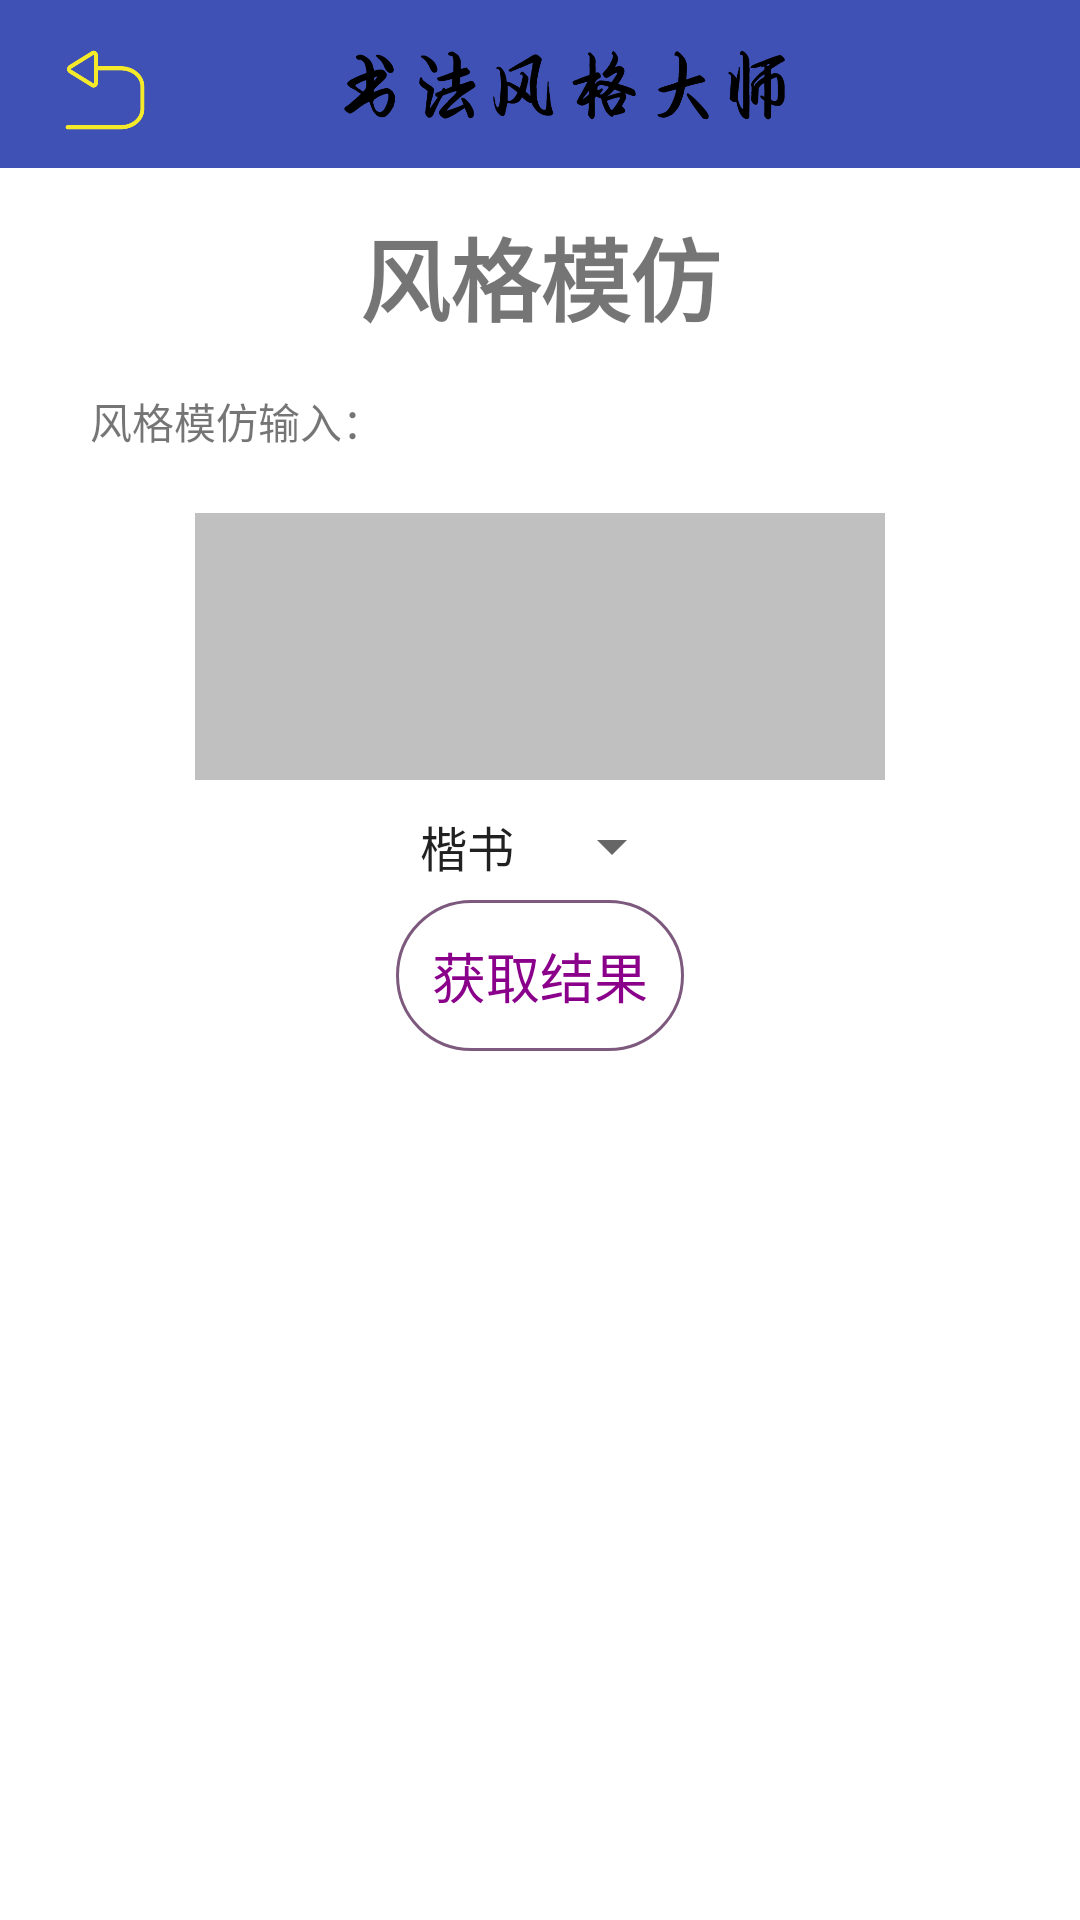

Produce the Android XML layout that renders to this screen, including the resource entries it uses.
<!-- AndroidManifest.xml: application theme AppTheme -->
<!-- res/layout/activity_imitate.xml -->
<?xml version="1.0" encoding="utf-8"?>
<RelativeLayout xmlns:android="http://schemas.android.com/apk/res/android"
    xmlns:tools="http://schemas.android.com/tools"
    android:layout_width="match_parent"
    android:layout_height="match_parent"
    android:clipToPadding="true"
    android:fitsSystemWindows="true"
    android:background="#FFFFFF"
    tools:ignore="ExtraText">

    <include layout="@layout/toolbar_layout" />

    <ImageView
        android:id="@+id/action_back"
        android:layout_width="30dp"
        android:layout_height="30dp"
        android:layout_alignParentStart="true"
        android:layout_alignParentTop="true"
        android:layout_marginStart="20dp"
        android:layout_marginTop="15dp"
        android:src="@mipmap/back_true" />

    <ImageView
        android:id="@+id/imitate_result"
        android:layout_width="240dp"
        android:layout_height="260dp"
        android:layout_alignParentBottom="true"
        android:layout_centerHorizontal="true"
        android:layout_marginBottom="40dp"
        android:src="@mipmap/default_select_photo" />

    <TextView
        android:id="@+id/imitate_title"
        android:layout_width="wrap_content"
        android:layout_height="wrap_content"
        android:layout_alignParentTop="true"
        android:layout_centerHorizontal="true"
        android:layout_marginTop="70dp"
        android:textStyle="bold"
        android:textSize="30sp"
        android:text="@string/imitate_title" />

    <TextView
        android:id="@+id/textView"
        android:layout_width="wrap_content"
        android:layout_height="wrap_content"
        android:layout_alignParentStart="true"
        android:layout_alignParentTop="true"
        android:layout_marginStart="30dp"
        android:layout_marginTop="130dp"
        android:text="@string/imitate_input" />

    <android.support.design.widget.TextInputLayout
        android:layout_width="230dp"
        android:layout_height="100dp"
        android:layout_alignParentTop="true"
        android:layout_centerHorizontal="true"
        android:layout_marginTop="160dp">

        <EditText
            android:id="@+id/imitate_input_text"
            android:layout_width="230dp"
            android:layout_height="match_parent"
            android:padding="10dp"
            android:singleLine="false"
            android:background="@color/grey" />

    </android.support.design.widget.TextInputLayout>

    <Spinner
        android:id="@+id/style_spinner"
        android:layout_width="wrap_content"
        android:layout_height="wrap_content"
        android:layout_centerHorizontal="true"
        android:layout_marginTop="270dp"
        android:entries="@array/style_arr" />

    <Button
        android:id="@+id/imitate_button"
        android:layout_width="wrap_content"
        android:layout_height="wrap_content"
        android:layout_alignParentTop="true"
        android:layout_centerHorizontal="true"
        android:layout_marginTop="300dp"
        android:background="@drawable/button_login"
        android:elevation="0dp"
        android:padding="12dp"
        android:text="@string/get_result"
        android:textColor="#8B008B"
        android:textSize="18sp" />


</RelativeLayout>
<!-- res/layout/toolbar_layout.xml (included above) -->
<?xml version="1.0" encoding="utf-8"?>
<android.support.v7.widget.Toolbar xmlns:android="http://schemas.android.com/apk/res/android"
    xmlns:app="http://schemas.android.com/apk/res-auto"
    android:id="@+id/toolbar"
    android:layout_width="match_parent"
    android:layout_height="?attr/actionBarSize"
    android:background="?attr/colorPrimary"
    android:minHeight="?attr/actionBarSize"
    app:layout_scrollFlags="scroll|enterAlways"
    app:popupTheme="@style/ThemeOverlay.AppCompat.Light"
    app:theme="@style/MyToolBar">

    <ImageView
        android:id="@+id/logo"
        android:layout_width="wrap_content"
        android:layout_height="30dp"
        android:src="@mipmap/app_title_new" />

</android.support.v7.widget.Toolbar>
<!-- resources referenced by this layout -->
<resources>
  <string-array name="style_arr">
          <item>楷书</item>
          <item>行书</item>
      </string-array>
  <color name="grey">#C0C0C0</color>
  <!-- drawable button_login (drawable) -->
  <?xml version="1.0" encoding="utf-8"?>
  <selector xmlns:android="http://schemas.android.com/apk/res/android"
      android:layout_height="wrap_content"
      android:layout_width="wrap_content">
      <item android:state_pressed="true">
          <shape >
              
              <gradient android:angle="270" android:endColor="#888888" android:startColor="#888888" />
              
              <stroke android:width="3sp" android:color="#7d5a7d" />
              
              <corners android:radius="30dp" />
              
              <padding android:bottom="10dp" android:left="10dp" android:right="10dp" android:top="10dp" />
          </shape>
      </item>
      <item android:state_focused="true">
          <shape>
              <gradient android:angle="270" android:endColor="#7d5a7d" android:startColor="#7d5a7d" />
              <stroke android:width="1sp" android:color="#dcdcdc" />
              <corners android:radius="30dp" />
              <padding android:bottom="10dp" android:left="10dp" android:right="10dp" android:top="10dp" />
          </shape>
      </item>
      <item>
          <shape>
              <gradient android:angle="270" android:endColor="#00000000" android:startColor="#00000000" />
              <stroke android:width="1sp" android:color="#7d5a7d" />
              <corners android:radius="30dp" />
              <padding android:bottom="10dp" android:left="10dp" android:right="10dp" android:top="10dp" />
          </shape>
      </item>
  
  </selector>
  <!-- mipmap app_title_new: png bitmap (mipmap-hdpi, 20887 bytes) -->
  <!-- mipmap back_true: png bitmap (mipmap-hdpi, 9865 bytes) -->
  <string name="get_result">获取结果</string>
  <string name="imitate_input">风格模仿输入：</string>
  <string name="imitate_title">风格模仿</string>
  <style name="MyToolBar" parent="@android:style/Widget.Holo.Light.ActionBar">
          <item name="android:background">?colorPrimary</item>
          <item name="android:textColorPrimary">@android:color/darker_gray</item>
          <item name="android:textColorSecondary">@android:color/darker_gray</item>
          <item name="colorControlActivated">@android:color/darker_gray</item>
      </style>
  <style name="AppTheme" parent="Theme.AppCompat.Light.NoActionBar">
          
          <item name="colorPrimary">@color/colorPrimary</item>
          <item name="colorPrimaryDark">@color/colorPrimaryDark</item>
          <item name="colorAccent">@color/colorAccent</item>
      </style>
  <color name="colorPrimary">#3F51B5</color>
  <color name="colorPrimaryDark">#303F9F</color>
  <color name="colorAccent">#FF00FF</color>
</resources>
